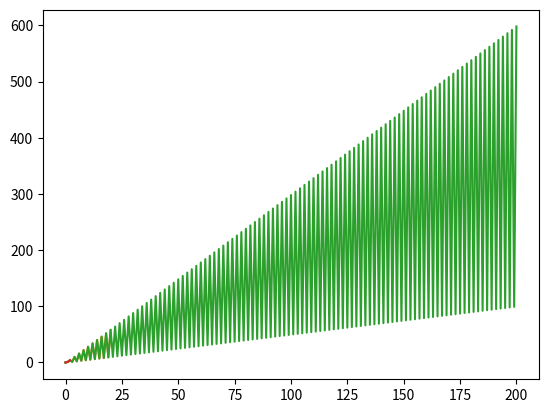

Source code (Python):
import time

import matplotlib.pyplot as plt

# Graphics the sequence defined below. 
table = [0]
table2 = [0]
table3 = [0]

intensity = 2
t1 = 0
t2 = 0
t3 = 0


def my_seq(n):
    if n is 0:
        return 1
    elif n % 2 == 0:
        return n / 2
    else:
        return (3 * n) + 1


def graphs(sequence, t, intensity_in):
    t = time.process_time_ns()

    for i in range(intensity_in):
        sequence.append(my_seq(i))

    t = time.process_time_ns() - t
    print(sequence)
    print("\n")
    print(t)
    print("\n")
    plt.plot(sequence)


graphs(table, t1, intensity)
graphs(table2, t2, intensity * 10)
graphs(table3, t3, intensity * 100)

plt.imsave
plt.plot(table)
plt.show()
plt.fill_between
